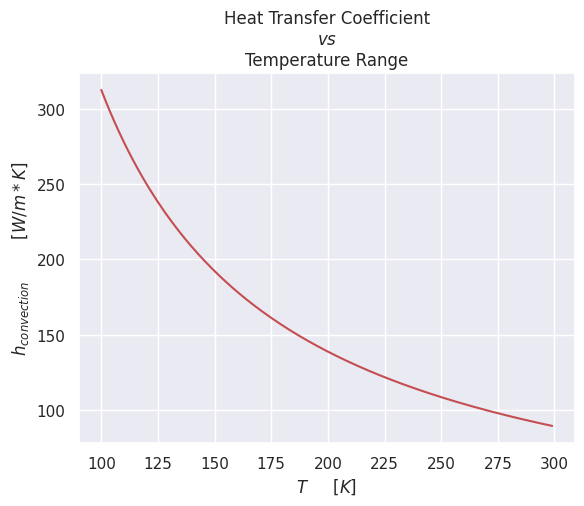

This figure's Python source:
# [redacted]
# 06 March 2021
# License MIT
# Transport Phenomena: Python Program-Assignment 1.1

import matplotlib.pyplot as plt
import seaborn as sns
import numpy as np
sns.set()

def As(R,h): # Here we determine the superficial Area
    # R = [m]
    # h = [m]
    A_sup = 2*np.pi*R*h + 2*np.pi*R**2
    return A_sup

def h_conv(Q_conv,Area,T_s,T_surr):
    # Q_conv = [W]
    # T_s, T_surr = [K] or [Celsius]
    hconv = Q_conv/(Area*(T_s-T_surr))
    return hconv

Ar_sup = As(1e-3,2.1) # Put the values of Radius and Length fot thi calculus
heat_coefficient1 = h_conv(330,Ar_sup,180,20) # Determine the coefficient

Rnge_Temp = np.arange(100,300,1) # [Celsius] Range of values of Temperature
heat_coefficient = h_conv(330,Ar_sup,Rnge_Temp,20)

# Plot and look
plt.figure(1)
plt.plot(Rnge_Temp,heat_coefficient,color="r")
plt.title("Heat Transfer Coefficient\n$vs$\nTemperature Range")
plt.ylabel("$h_{convection}$\t$[W/m*K]$")
plt.xlabel("$T$\t$[K]$")
plt.show()
